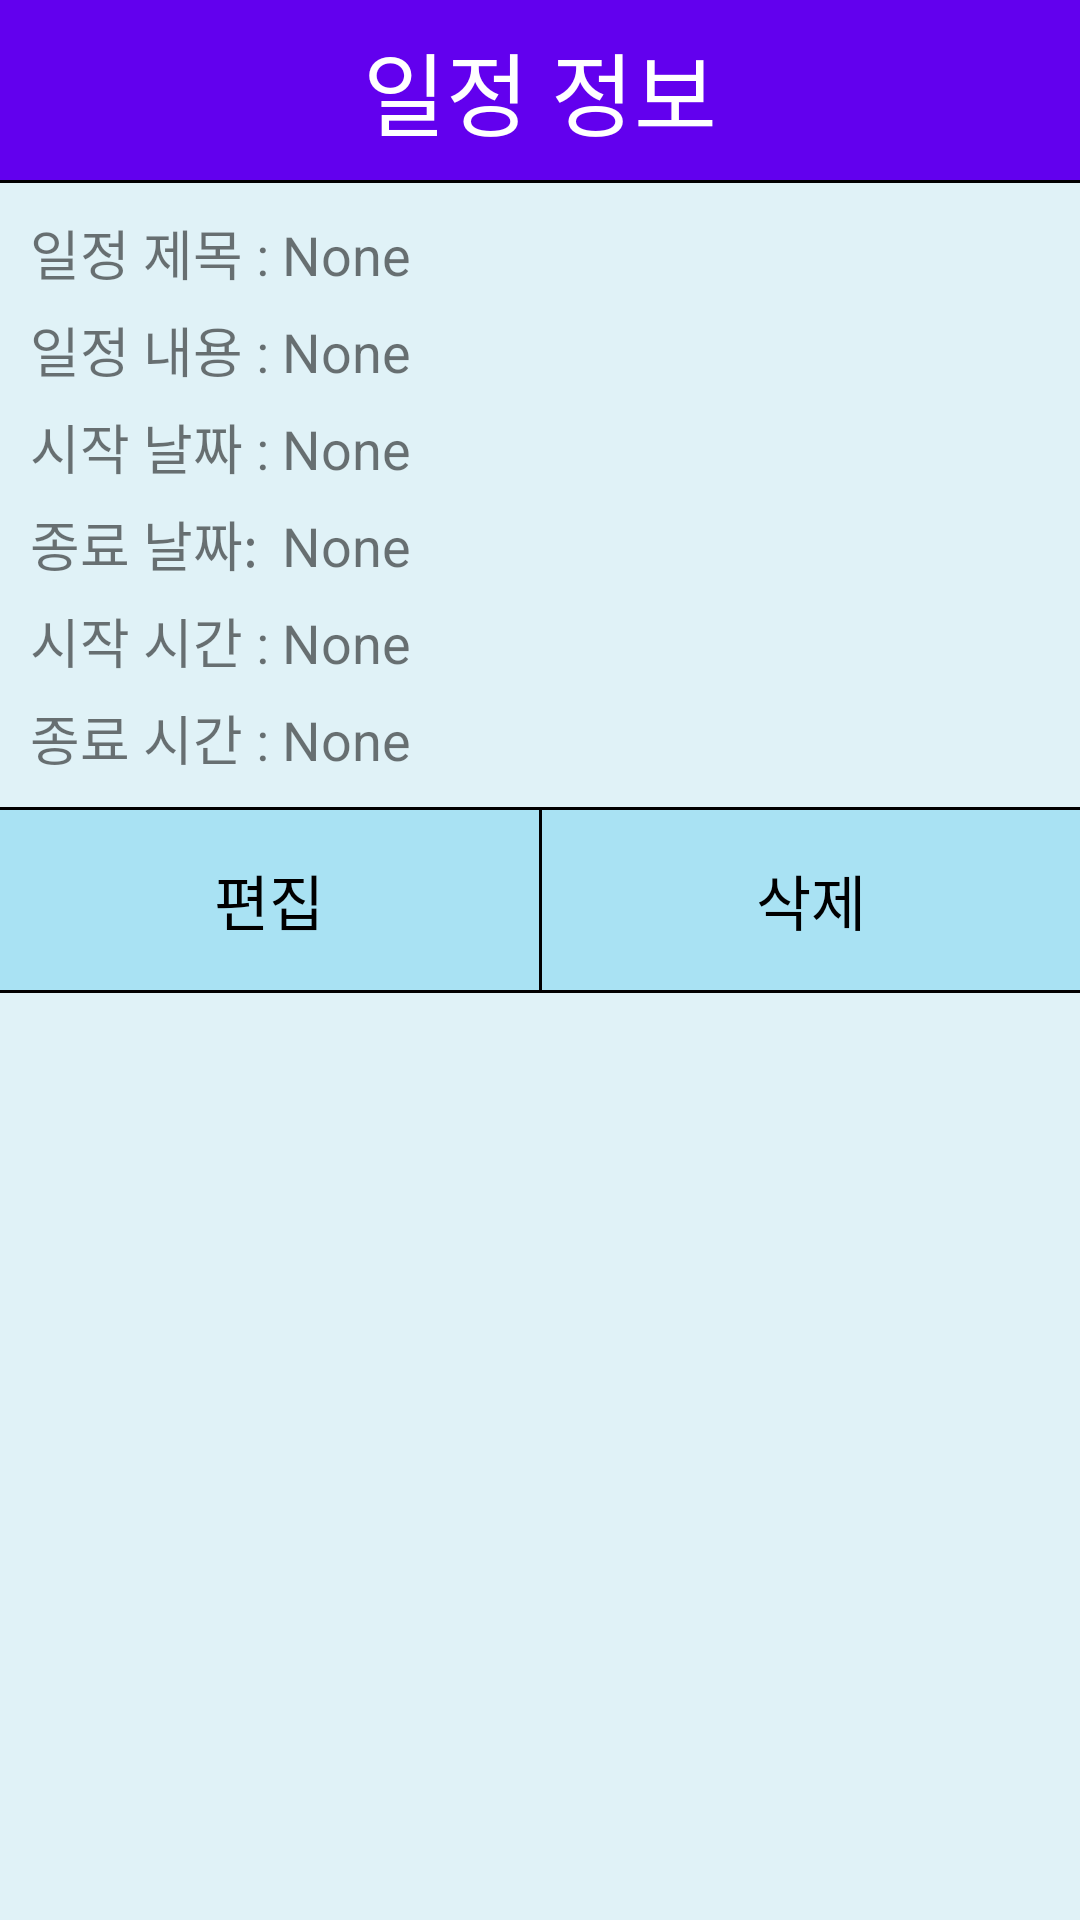

Reconstruct the res/layout file that produces this screen, plus the resources it refers to.
<!-- AndroidManifest.xml: application theme noActionTheme -->
<!-- res/layout/dialog_calendarlist.xml -->
<?xml version="1.0" encoding="utf-8"?>
<LinearLayout xmlns:android="http://schemas.android.com/apk/res/android"
    android:orientation="vertical" android:layout_width="match_parent"
    android:layout_height="match_parent"
    android:background="#E0F2F7">

    <TextView
        android:id="@+id/title"
        android:layout_width="match_parent"
        android:layout_height="60dp"
        android:background="@color/design_default_color_primary"
        android:gravity="center"
        android:text="일정 정보"
        android:textColor="#ffffff"
        android:textSize="30dp" />

    <View
        android:layout_width="match_parent"
        android:layout_height="1dp"
        android:background="#000000"/>


    <TableLayout
        android:layout_width="match_parent"
        android:layout_height="wrap_content"
        android:layout_marginTop="10dp"
        android:layout_marginLeft="10dp"
        >

        <TableRow
            android:layout_width="match_parent"
            android:layout_height="match_parent" >

            <TextView
                android:layout_width="wrap_content"
                android:layout_height="wrap_content"
                android:text="일정 제목 : "
                android:textSize="18dp"/>

            <TextView
                android:id="@+id/dialog_cltitle"
                android:layout_width="wrap_content"
                android:layout_height="wrap_content"
                android:text="None"
                android:textSize="18dp"/>
        </TableRow>

        <TableRow
            android:layout_width="match_parent"
            android:layout_height="match_parent"
            android:layout_marginTop="6dp">

            <TextView
                android:layout_width="wrap_content"
                android:layout_height="wrap_content"
                android:text="일정 내용 : "
                android:textSize="18dp"/>

            <TextView
                android:id="@+id/dialog_clwork"
                android:layout_width="wrap_content"
                android:layout_height="wrap_content"
                android:text="None"
                android:textSize="18dp"/>
        </TableRow>
        <TableRow
            android:layout_width="match_parent"
            android:layout_height="match_parent"
            android:layout_marginTop="6dp">

            <TextView
                android:layout_width="wrap_content"
                android:layout_height="wrap_content"
                android:text="시작 날짜 : "
                android:textSize="18dp"/>

            <TextView
                android:id="@+id/dialog_clstartd"
                android:layout_width="wrap_content"
                android:layout_height="wrap_content"
                android:text="None"
                android:textSize="18dp"/>
        </TableRow>
        <TableRow
            android:layout_width="match_parent"
            android:layout_height="match_parent"
            android:layout_marginTop="6dp">

            <TextView
                android:layout_width="wrap_content"
                android:layout_height="wrap_content"
                android:text="종료 날짜: "
                android:textSize="18dp"/>

            <TextView
                android:id="@+id/dialog_clendd"
                android:layout_width="wrap_content"
                android:layout_height="wrap_content"
                android:text="None"
                android:textSize="18dp"/>
        </TableRow>

        <TableRow
            android:layout_width="match_parent"
            android:layout_height="match_parent"
            android:layout_marginTop="6dp">

            <TextView
                android:layout_width="wrap_content"
                android:layout_height="wrap_content"
                android:text="시작 시간 : "
                android:textSize="18dp"/>

            <TextView
                android:id="@+id/dialog_clstartt"
                android:layout_width="wrap_content"
                android:layout_height="wrap_content"
                android:text="None"
                android:textSize="18dp"/>
        </TableRow>
        <TableRow
            android:layout_width="match_parent"
            android:layout_height="match_parent"
            android:layout_marginTop="6dp">

            <TextView
                android:layout_width="wrap_content"
                android:layout_height="wrap_content"
                android:text="종료 시간 : "
                android:textSize="18dp"/>

            <TextView
                android:id="@+id/dialog_clendt"
                android:layout_width="wrap_content"
                android:layout_height="wrap_content"
                android:text="None"
                android:textSize="18dp"/>
        </TableRow>
    </TableLayout>

    <View
        android:layout_width="match_parent"
        android:layout_height="1dp"
        android:layout_marginTop="10dp"
        android:background="#000000"/>

    <LinearLayout
        android:layout_width="match_parent"
        android:layout_height="60dp"
        android:orientation="horizontal"
        >

        <Button
            android:id="@+id/lecture_modify_button"
            android:layout_width="match_parent"
            android:layout_height="60dp"
            android:layout_weight="1"
            android:gravity="center"
            android:text="편집"
            android:textColor="#000000"
            android:textSize="20dp"
            android:background="#A9E2F3"/>

        <View
            android:layout_width="1dp"
            android:layout_height="match_parent"
            android:background="#000000" />

        <Button
            android:id="@+id/lecture_delete_button"
            android:layout_width="match_parent"
            android:layout_height="60dp"
            android:layout_weight="1"
            android:gravity="center"
            android:text="삭제"
            android:textColor="#000000"
            android:textSize="20dp"
            android:background="#A9E2F3"/>
    </LinearLayout>

    <View
        android:layout_width="match_parent"
        android:layout_height="1dp"
        android:background="#000000"/>

</LinearLayout>
<!-- resources referenced by this layout -->
<resources>
  <style name="noActionTheme" parent="Theme.AppCompat.Light.NoActionBar">
          <item name="colorPrimary">@color/design_default_color_primary</item>
          <item name="colorPrimaryDark">@color/design_default_color_primary_dark</item>
          <item name="colorAccent">@color/design_default_color_primary</item>
  
          
          <item name="android:textColorPrimary">@android:color/black</item>
          
          <item name="android:textColorSecondary">@android:color/black</item>
  
      </style>
</resources>
